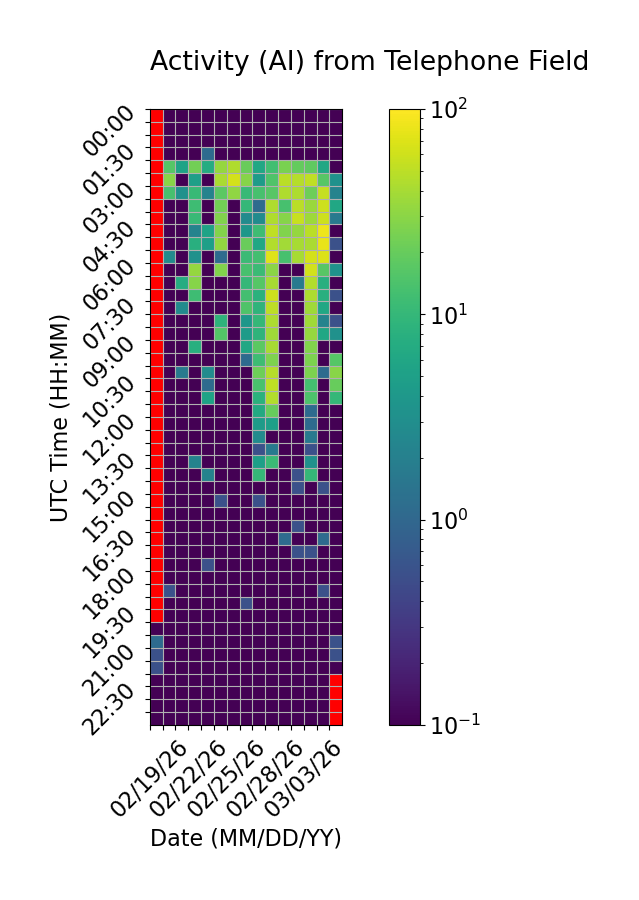

The table this chart was drawn from, first rows:
Time (UTC), 02/19/26, 02/20/26, 02/21/26, 02/22/26, 02/23/26, 02/24/26, 02/25/26, 02/26/26, 02/27/26, 02/28/26, 03/01/26, 03/02/26, 03/03/26, 03/04/26, 03/05/26
00:00, , 0.0, 0.0, 0.0, 0.0, 0.0, 0.0, 0.0, 0.0, 0.0, 0.0, 0.0, 0.0, 0.0, 0.0
00:30, , 0.0, 0.0, 0.0, 0.0, 0.0, 0.0, 0.0, 0.0, 0.0, 0.0, 0.0, 0.0, 0.0, 0.0
01:00, , 0.0, 0.0, 0.0, 0.0, 0.0, 0.0, 0.0, 0.0, 0.0, 0.0, 0.0, 0.0, 0.0, 0.0
01:30, , 0.0, 0.0, 0.0, 1.111, 0.0, 0.0, 0.0, 0.0, 0.0, 0.0, 0.0, 0.0, 0.0, 0.0
02:00, , 16.11, 5.556, 22.78, 7.222, 33.89, 43.33, 20.56, 6.111, 12.22, 25.0, 19.44, 18.33, 6.111, 0.0
02:30, , 29.44, 0.0, 5.0, 0.0, 41.67, 64.44, 28.33, 4.444, 15.0, 49.44, 46.67, 52.22, 16.67, 3.333
03:00, , 13.33, 3.333, 10.56, 2.222, 17.78, 31.67, 10.56, 13.33, 16.67, 43.33, 42.78, 21.67, 54.44, 2.222
03:30, , 0.0, 0.0, 11.67, 0.0, 22.78, 0.0, 10.0, 1.111, 44.44, 13.33, 48.33, 35.56, 59.44, 6.111
04:00, , 0.0, 0.0, 10.56, 0.0, 26.67, 0.0, 2.778, 2.778, 43.89, 28.33, 56.11, 36.67, 59.44, 1.667
04:30, , 0.0, 0.0, 2.222, 5.556, 27.78, 0.0, 3.889, 11.67, 51.11, 27.22, 33.89, 48.89, 83.89, 0.0
05:00, , 0.0, 0.0, 7.778, 5.0, 32.22, 0.0, 20.56, 6.111, 45.56, 38.33, 40.56, 41.67, 80.0, 0.5556
05:30, , 2.778, 0.0, 3.333, 0.0, 1.111, 0.0, 11.11, 12.78, 70.56, 13.33, 40.0, 63.89, 68.89, 0.0
06:00, , 0.0, 0.0, 33.89, 0.0, 26.67, 0.0, 13.33, 11.11, 30.0, 0.0, 0.0, 62.22, 16.67, 3.333
06:30, , 0.0, 7.222, 28.89, 0.0, 0.0, 0.0, 10.0, 16.11, 40.0, 0.0, 1.667, 45.0, 7.778, 0.0
07:00, , 0.0, 0.0, 11.67, 0.0, 0.0, 0.0, 12.78, 8.333, 58.89, 0.0, 0.0, 42.22, 7.778, 0.5556
07:30, , 0.0, 2.778, 0.0, 0.0, 0.0, 0.0, 15.0, 8.889, 50.0, 0.0, 0.0, 37.78, 6.111, 0.0
08:00, , 0.0, 0.0, 0.0, 0.0, 8.889, 0.0, 3.889, 10.0, 42.78, 0.0, 0.0, 37.22, 2.222, 0.5556
08:30, , 0.0, 0.0, 0.0, 0.0, 15.56, 0.0, 4.444, 8.889, 37.78, 0.0, 0.0, 33.33, 6.111, 3.333
09:00, , 0.0, 0.0, 7.778, 0.0, 0.0, 0.0, 6.111, 17.78, 40.0, 0.0, 0.0, 26.67, 0.0, 0.0
09:30, , 0.0, 0.0, 0.0, 0.0, 0.0, 0.0, 1.111, 11.67, 26.11, 0.0, 0.0, 25.56, 0.0, 16.11
10:00, , 0.0, 1.667, 0.0, 2.778, 0.0, 0.0, 0.0, 21.67, 46.11, 0.0, 0.0, 25.56, 1.111, 29.44
10:30, , 0.0, 0.0, 0.0, 1.111, 0.0, 0.0, 0.0, 13.89, 52.22, 0.0, 0.0, 12.78, 0.0, 20.0
11:00, , 0.0, 0.0, 0.0, 5.556, 0.0, 0.0, 0.0, 8.333, 45.56, 0.0, 0.0, 14.44, 0.0, 10.0
11:30, , 0.0, 0.0, 0.0, 0.0, 0.0, 0.0, 0.0, 6.667, 20.0, 0.0, 0.0, 1.111, 0.0, 0.0
12:00, , 0.0, 0.0, 0.0, 0.0, 0.0, 0.0, 0.0, 4.444, 5.0, 0.0, 0.0, 1.111, 0.0, 0.0
12:30, , 0.0, 0.0, 0.0, 0.0, 0.0, 0.0, 0.0, 2.778, 0.0, 0.0, 0.0, 1.667, 0.0, 0.0
13:00, , 0.0, 0.0, 0.0, 0.0, 0.0, 0.0, 0.0, 0.5556, 1.667, 0.0, 0.0, 0.5556, 0.0, 0.0
13:30, , 0.0, 0.0, 2.222, 0.0, 0.0, 0.0, 0.0, 5.0, 11.11, 0.0, 0.0, 3.333, 0.0, 0.0
14:00, , 0.0, 0.0, 0.0, 2.222, 0.0, 0.0, 0.0, 10.0, 0.0, 0.0, 0.5556, 10.0, 0.0, 0.0
14:30, , 0.0, 0.0, 0.0, 0.0, 0.0, 0.0, 0.0, 0.0, 0.0, 0.0, 0.5556, 0.0, 0.5556, 0.0
15:00, , 0.0, 0.0, 0.0, 0.0, 0.5556, 0.0, 0.0, 0.5556, 0.0, 0.0, 0.0, 0.0, 0.0, 0.0
15:30, , 0.0, 0.0, 0.0, 0.0, 0.0, 0.0, 0.0, 0.0, 0.0, 0.0, 0.0, 0.0, 0.0, 0.0
16:00, , 0.0, 0.0, 0.0, 0.0, 0.0, 0.0, 0.0, 0.0, 0.0, 0.0, 0.5556, 0.0, 0.0, 0.0
16:30, , 0.0, 0.0, 0.0, 0.0, 0.0, 0.0, 0.0, 0.0, 0.0, 1.111, 0.0, 0.0, 1.111, 0.0
17:00, , 0.0, 0.0, 0.0, 0.0, 0.0, 0.0, 0.0, 0.0, 0.0, 0.0, 0.5556, 0.5556, 0.0, 0.0
17:30, , 0.0, 0.0, 0.0, 0.5556, 0.0, 0.0, 0.0, 0.0, 0.0, 0.0, 0.0, 0.0, 0.0, 0.0
18:00, , 0.0, 0.0, 0.0, 0.0, 0.0, 0.0, 0.0, 0.0, 0.0, 0.0, 0.0, 0.0, 0.0, 0.0
18:30, , 0.5556, 0.0, 0.0, 0.0, 0.0, 0.0, 0.0, 0.0, 0.0, 0.0, 0.0, 0.0, 0.5556, 0.0
19:00, , 0.0, 0.0, 0.0, 0.0, 0.0, 0.0, 0.5556, 0.0, 0.0, 0.0, 0.0, 0.0, 0.0, 0.0
19:30, , 0.0, 0.0, 0.0, 0.0, 0.0, 0.0, 0.0, 0.0, 0.0, 0.0, 0.0, 0.0, 0.0, 0.0
20:00, 0.0, 0.0, 0.0, 0.0, 0.0, 0.0, 0.0, 0.0, 0.0, 0.0, 0.0, 0.0, 0.0, 0.0, 0.0
20:30, 1.111, 0.0, 0.0, 0.0, 0.0, 0.0, 0.0, 0.0, 0.0, 0.0, 0.0, 0.0, 0.0, 0.0, 0.5556
21:00, 0.5556, 0.0, 0.0, 0.0, 0.0, 0.0, 0.0, 0.0, 0.0, 0.0, 0.0, 0.0, 0.0, 0.0, 0.5556
21:30, 0.5556, 0.0, 0.0, 0.0, 0.0, 0.0, 0.0, 0.0, 0.0, 0.0, 0.0, 0.0, 0.0, 0.0, 0.0
22:00, 0.0, 0.0, 0.0, 0.0, 0.0, 0.0, 0.0, 0.0, 0.0, 0.0, 0.0, 0.0, 0.0, 0.0, 
22:30, 0.0, 0.0, 0.0, 0.0, 0.0, 0.0, 0.0, 0.0, 0.0, 0.0, 0.0, 0.0, 0.0, 0.0, 
23:00, 0.0, 0.0, 0.0, 0.0, 0.0, 0.0, 0.0, 0.0, 0.0, 0.0, 0.0, 0.0, 0.0, 0.0, 
23:30, 0.0, 0.0, 0.0, 0.0, 0.0, 0.0, 0.0, 0.0, 0.0, 0.0, 0.0, 0.0, 0.0, 0.0, 
